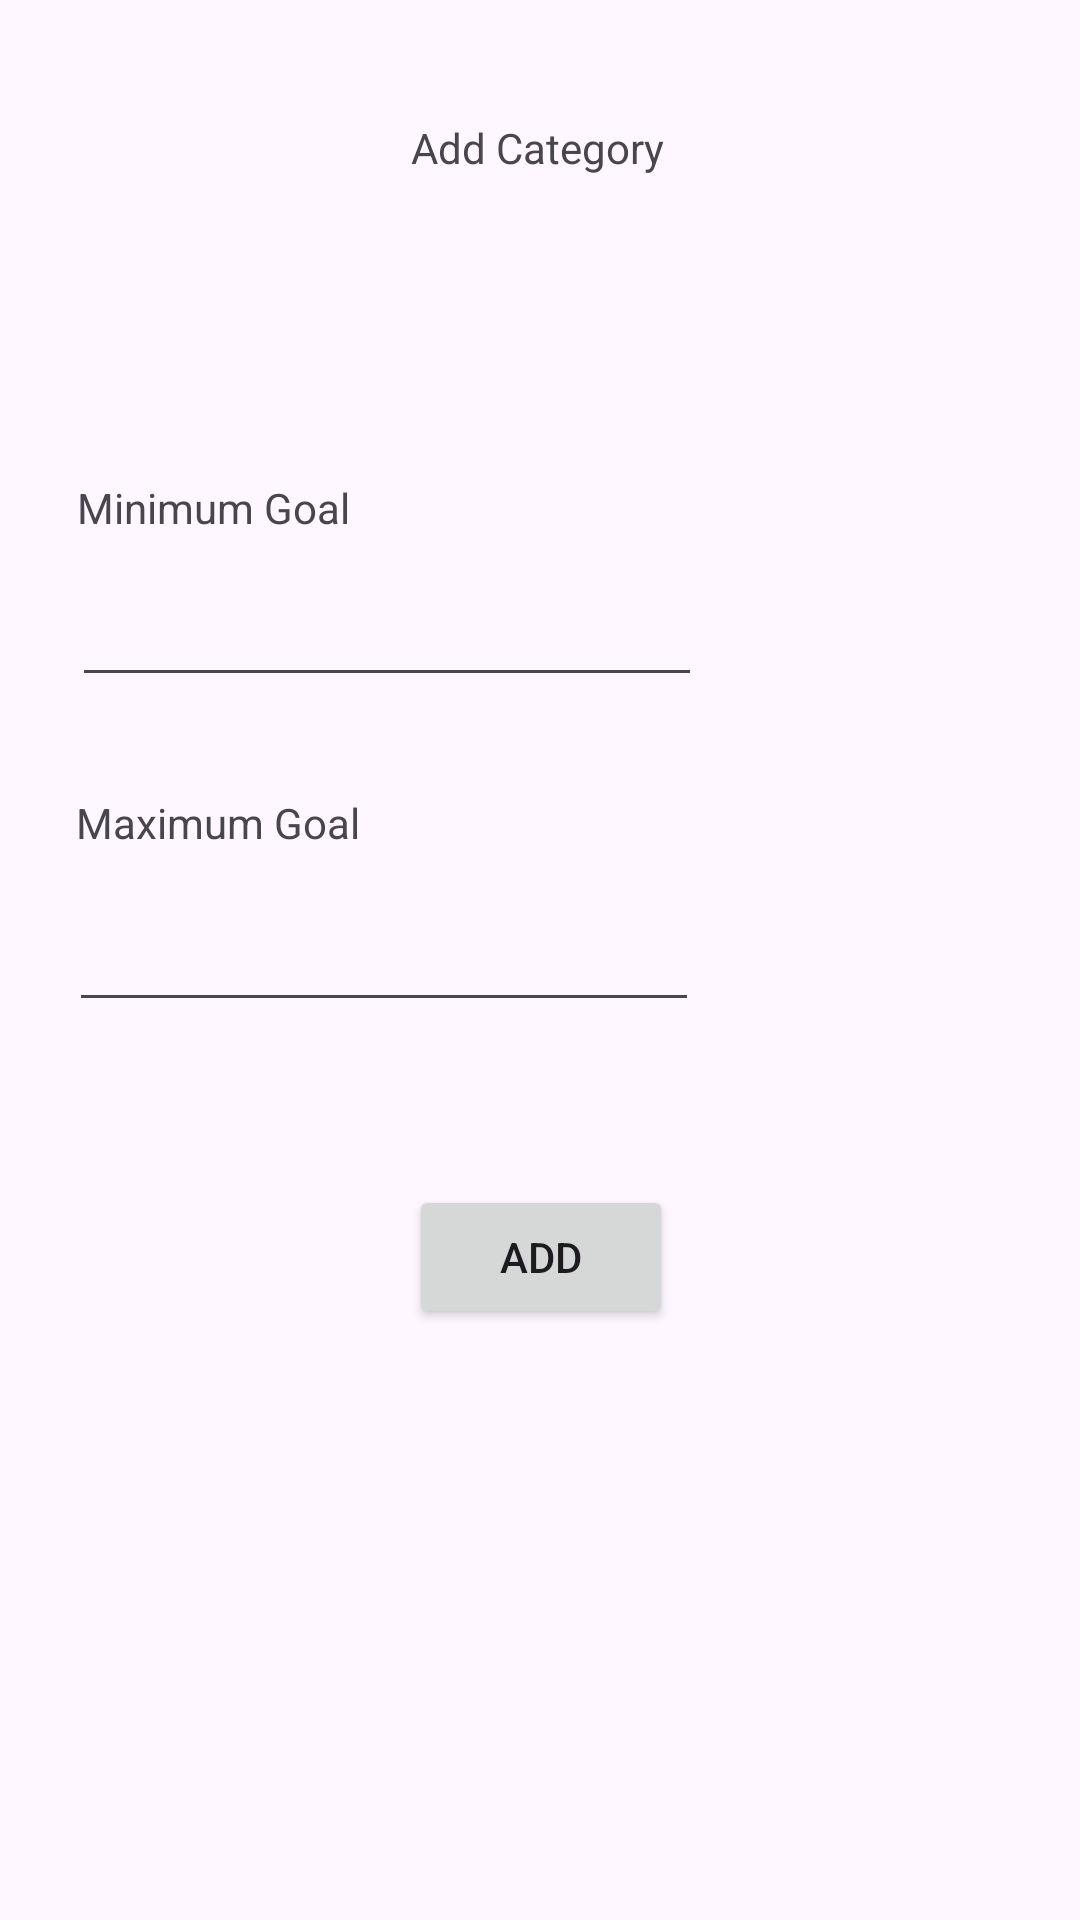

This screen was rendered from an Android layout file. Write that file and the resources it references.
<!-- AndroidManifest.xml: application theme Theme.POEPART2 -->
<!-- res/layout/activity_category.xml -->
<?xml version="1.0" encoding="utf-8"?>
<androidx.constraintlayout.widget.ConstraintLayout xmlns:android="http://schemas.android.com/apk/res/android"
    xmlns:app="http://schemas.android.com/apk/res-auto"
    xmlns:tools="http://schemas.android.com/tools"
    android:layout_width="match_parent"
    android:layout_height="match_parent">

    <TextView
        android:id="@+id/textView9"
        android:layout_width="wrap_content"
        android:layout_height="wrap_content"
        android:text="Add Category"
        app:layout_constraintBottom_toBottomOf="parent"
        app:layout_constraintEnd_toEndOf="parent"
        app:layout_constraintHorizontal_bias="0.498"
        app:layout_constraintStart_toStartOf="parent"
        app:layout_constraintTop_toTopOf="parent"
        app:layout_constraintVertical_bias="0.064" />

    <Spinner
        android:id="@+id/spinner"
        android:layout_width="409dp"
        android:layout_height="wrap_content"
        app:layout_constraintBottom_toBottomOf="parent"
        app:layout_constraintEnd_toEndOf="parent"
        app:layout_constraintHorizontal_bias="0.0"
        app:layout_constraintStart_toStartOf="parent"
        app:layout_constraintTop_toTopOf="parent"
        app:layout_constraintVertical_bias="0.164"
        tools:ignore="TouchTargetSizeCheck" />

    <EditText
        android:id="@+id/edtMinGoal"
        android:layout_width="wrap_content"
        android:layout_height="wrap_content"
        android:ems="10"
        android:inputType="text"
        app:layout_constraintBottom_toBottomOf="parent"
        app:layout_constraintEnd_toEndOf="parent"
        app:layout_constraintHorizontal_bias="0.159"
        app:layout_constraintStart_toStartOf="parent"
        app:layout_constraintTop_toTopOf="parent"
        app:layout_constraintVertical_bias="0.319"
        tools:ignore="TouchTargetSizeCheck,SpeakableTextPresentCheck" />

    <EditText
        android:id="@+id/edtMaxGoal"
        android:layout_width="wrap_content"
        android:layout_height="wrap_content"
        android:ems="10"
        android:inputType="text"
        app:layout_constraintBottom_toBottomOf="parent"
        app:layout_constraintEnd_toEndOf="parent"
        app:layout_constraintHorizontal_bias="0.154"
        app:layout_constraintStart_toStartOf="parent"
        app:layout_constraintTop_toTopOf="parent"
        tools:ignore="SpeakableTextPresentCheck,TouchTargetSizeCheck" />

    <TextView
        android:id="@+id/textView10"
        android:layout_width="wrap_content"
        android:layout_height="wrap_content"
        android:text="Minimum Goal"
        app:layout_constraintBottom_toBottomOf="parent"
        app:layout_constraintEnd_toEndOf="parent"
        app:layout_constraintHorizontal_bias="0.096"
        app:layout_constraintStart_toStartOf="parent"
        app:layout_constraintTop_toTopOf="parent"
        app:layout_constraintVertical_bias="0.257" />

    <TextView
        android:id="@+id/textView11"
        android:layout_width="wrap_content"
        android:layout_height="wrap_content"
        android:text="Maximum Goal"
        app:layout_constraintBottom_toBottomOf="parent"
        app:layout_constraintEnd_toEndOf="parent"
        app:layout_constraintHorizontal_bias="0.096"
        app:layout_constraintStart_toStartOf="parent"
        app:layout_constraintTop_toTopOf="parent"
        app:layout_constraintVertical_bias="0.426" />

    <Button
        android:id="@+id/btnAdd"
        android:layout_width="wrap_content"
        android:layout_height="wrap_content"
        android:text="Add"
        app:layout_constraintBottom_toBottomOf="parent"
        app:layout_constraintEnd_toEndOf="parent"
        app:layout_constraintHorizontal_bias="0.501"
        app:layout_constraintStart_toStartOf="parent"
        app:layout_constraintTop_toTopOf="parent"
        app:layout_constraintVertical_bias="0.667" />
</androidx.constraintlayout.widget.ConstraintLayout>
<!-- resources referenced by this layout -->
<resources>
  <style name="Theme.POEPART2" parent="Base.Theme.POEPART2" />
  <style name="Base.Theme.POEPART2" parent="Theme.Material3.DayNight.NoActionBar">
          
          
      </style>
</resources>
